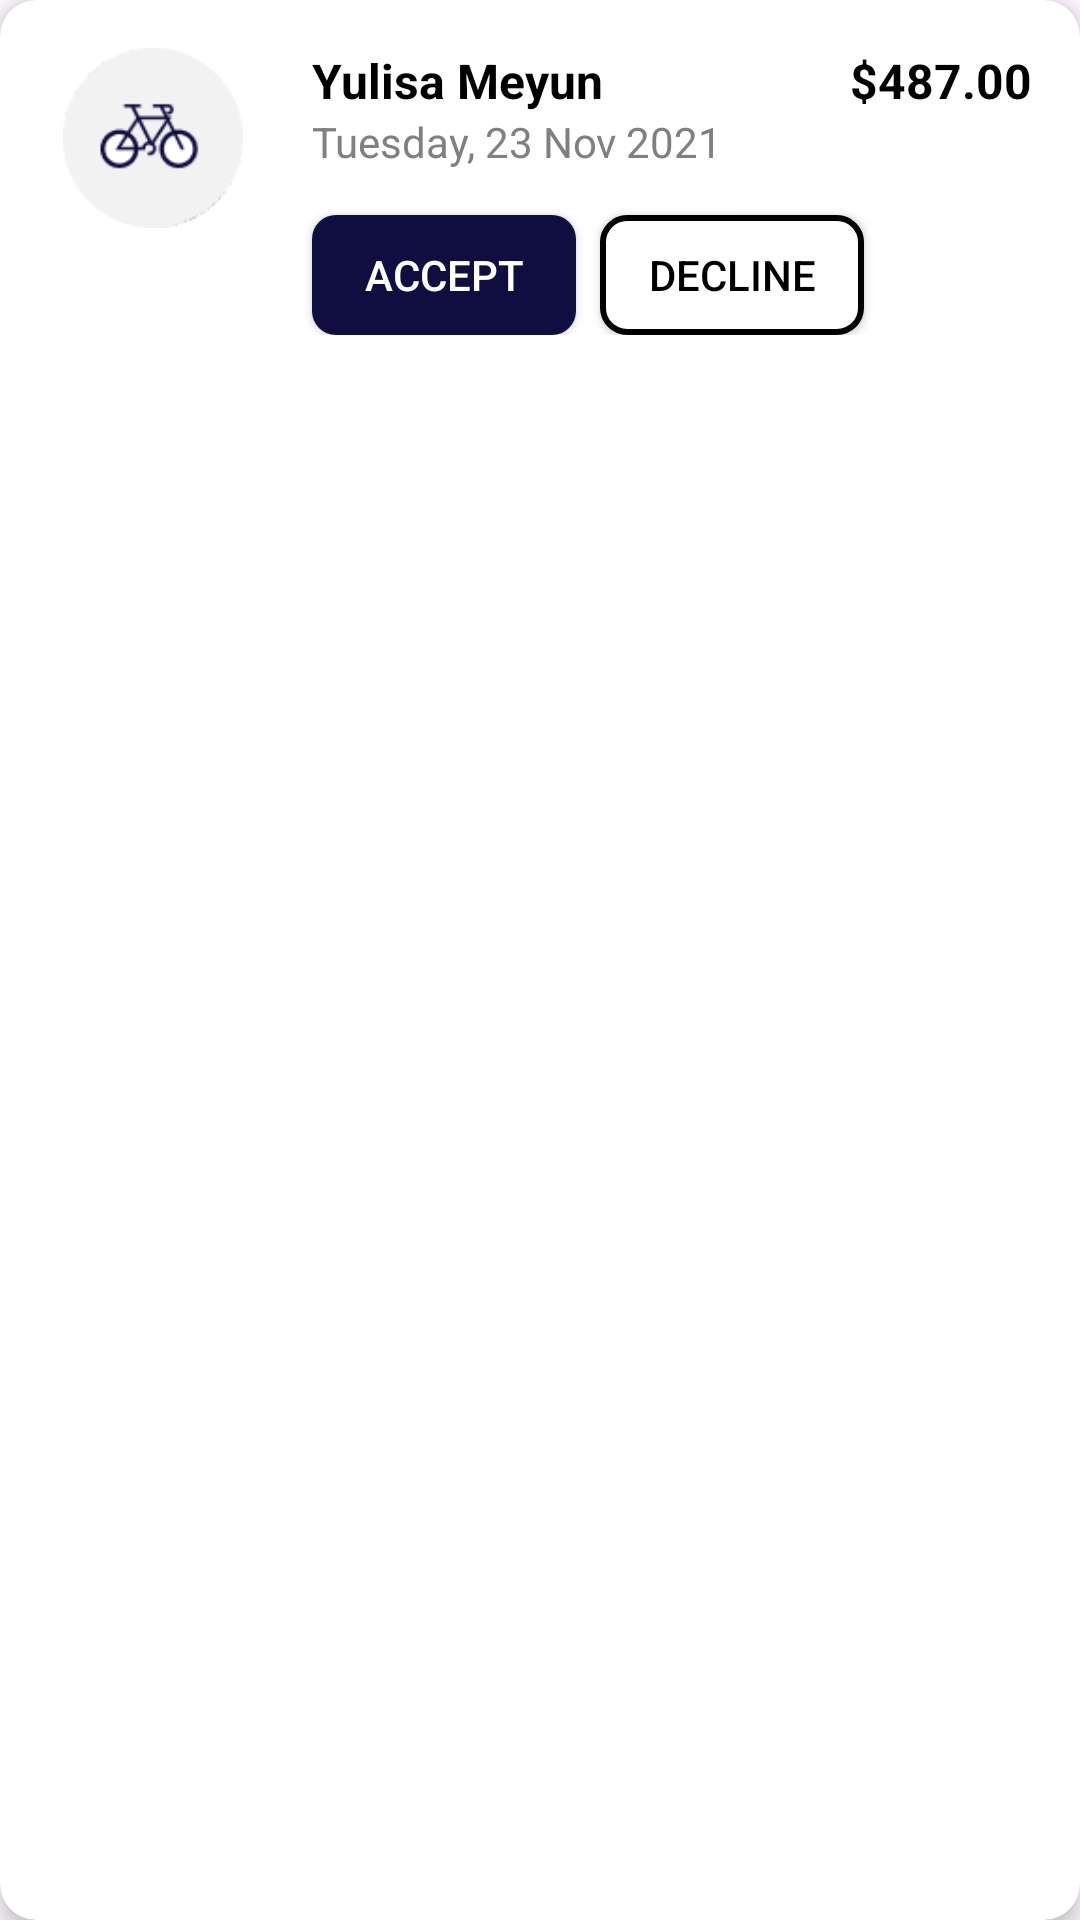

Layout XML and referenced resources for this Android screen:
<!-- AndroidManifest.xml: application theme Theme.FinanceApp_android -->
<!-- res/layout/items_request_money.xml -->
<?xml version="1.0" encoding="utf-8"?>
<androidx.cardview.widget.CardView
    xmlns:android="http://schemas.android.com/apk/res/android"
    xmlns:app="http://schemas.android.com/apk/res-auto"
    android:layout_width="match_parent"
    android:layout_height="wrap_content"
    android:layout_margin="8dp"
    app:cardCornerRadius="12dp"
    app:cardElevation="4dp">

    <RelativeLayout
        android:layout_width="match_parent"
        android:layout_height="wrap_content"
        android:padding="16dp">

        
        <ImageView
            android:id="@+id/profileImage"
            android:layout_width="60dp"
            android:layout_height="60dp"
            android:layout_marginStart="5dp"
            android:layout_alignParentStart="true"
            android:layout_marginEnd="8dp"
            android:src="@drawable/img_25" />

        
        <TextView
            android:id="@+id/userName"
            android:layout_width="wrap_content"
            android:layout_height="wrap_content"
            android:layout_toEndOf="@id/profileImage"
            android:layout_alignParentTop="true"
            android:layout_marginStart="15dp"
            android:text="Yulisa Meyun"
            android:textSize="16sp"
            android:textStyle="bold"
            android:textColor="@color/black"/>

        
        <TextView
            android:id="@+id/transactionDate"
            android:layout_width="wrap_content"
            android:layout_height="wrap_content"
            android:layout_below="@id/userName"
            android:layout_toEndOf="@id/profileImage"
            android:text="Tuesday, 23 Nov 2021"
            android:layout_marginStart="15dp"
            android:textSize="14sp"
            android:textColor="@color/gray"/>

        
        <TextView
            android:id="@+id/transactionAmount"
            android:layout_width="wrap_content"
            android:layout_height="wrap_content"
            android:layout_alignParentEnd="true"
            android:layout_alignParentTop="true"
            android:text="$487.00"
            android:textSize="16sp"
            android:textStyle="bold"
            android:textColor="@color/black"/>

        
        <androidx.appcompat.widget.AppCompatButton
            android:id="@+id/acceptButton"
            android:layout_width="wrap_content"
            android:layout_height="40dp"
            android:layout_below="@id/transactionDate"
            android:layout_toEndOf="@id/profileImage"
            android:layout_marginTop="15dp"
            android:layout_marginStart="15dp"
            android:background="@drawable/btn_background_accept"
            android:text="Accept"
            android:textColor="@color/white"/>

        
        <androidx.appcompat.widget.AppCompatButton
            android:id="@+id/declineButton"
            android:layout_width="wrap_content"
            android:layout_height="40dp"
            android:layout_below="@id/transactionDate"
            android:layout_toEndOf="@id/acceptButton"
            android:layout_marginStart="8dp"
            android:layout_marginTop="15dp"
            android:background="@drawable/btn_background_decline"
            android:text="Decline"
            android:textColor="@color/black"/>

    </RelativeLayout>

</androidx.cardview.widget.CardView>
<!-- resources referenced by this layout -->
<resources>
  <color name="black">#FF000000</color>
  <color name="gray">#808080</color>
  <color name="white">#FFFFFFFF</color>
  <!-- drawable btn_background_accept (drawable) -->
  <?xml version="1.0" encoding="utf-8"?>
  <shape xmlns:android="http://schemas.android.com/apk/res/android">
      <solid android:color="@color/color_splashscreen" /> 
      <corners android:radius="8dp" /> 
      <padding
          android:left="12dp"
          android:top="8dp"
          android:right="12dp"
          android:bottom="8dp" />
  </shape>
  <!-- drawable btn_background_decline (drawable) -->
  <?xml version="1.0" encoding="utf-8"?>
  <shape xmlns:android="http://schemas.android.com/apk/res/android">
      <solid android:color="@android:color/white" /> 
      <stroke
          android:width="2dp"
          android:color="@color/black" /> 
      <corners android:radius="8dp" /> 
      <padding
          android:left="12dp"
          android:top="8dp"
          android:right="12dp"
          android:bottom="8dp" />
  </shape>
  <!-- drawable img_25: png bitmap (drawable, 2294 bytes) -->
  <style name="Theme.FinanceApp_android" parent="Base.Theme.FinanceApp_android" />
  <color name="color_splashscreen">#100D40</color>
  <style name="Base.Theme.FinanceApp_android" parent="Theme.Material3.DayNight.NoActionBar">
          
          
          
          
          <item name="colorPrimaryDark">@color/color_splashscreen</item>
      </style>
</resources>
